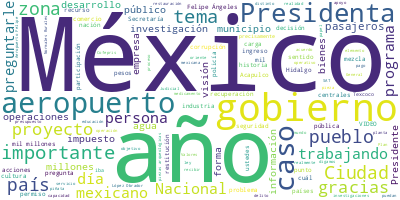

Source data for this figure (header and first rows):
Participante, Texto, Sentimiento, Palabras, Dia, Mes, Anio
DIRECTOR GENERAL DEL AEROPUERTO INTERNAC…, Con su permiso, señora Presidenta. Bueno…, 0.0, 19, 20, 12, 2024
DIRECTOR GENERAL DEL AEROPUERTO INTERNAC…, Me voy a permitir hacer una breve reseña…, 0.0, 23, 20, 12, 2024
DIRECTOR GENERAL DEL AEROPUERTO INTERNAC…, —Como se puede observar en esta gráfica—…, 0.0, 34, 20, 12, 2024
DIRECTOR GENERAL DEL AEROPUERTO INTERNAC…, Durante este año 2024, tenemos un dato i…, 0.0, 55, 20, 12, 2024
DIRECTOR GENERAL DEL AEROPUERTO INTERNAC…, Y es importante mencionar que vamos noso…, 0.0, 18, 20, 12, 2024
DIRECTOR GENERAL DEL AEROPUERTO INTERNAC…, Iniciamos operaciones el 21 de marzo de …, 0.0, 19, 20, 12, 2024
DIRECTOR GENERAL DEL AEROPUERTO INTERNAC…, Y como pueden ustedes observar en esta l…, 0.0, 34, 20, 12, 2024
DIRECTOR GENERAL DEL AEROPUERTO INTERNAC…, El 21 de marzo de 2022, también iniciamo…, 0.0, 49, 20, 12, 2024
DIRECTOR GENERAL DEL AEROPUERTO INTERNAC…, Por lo que respecta a la carga, desde el…, 0.0, 83, 20, 12, 2024
DIRECTOR GENERAL DEL AEROPUERTO INTERNAC…, ¿Qué significan estas 581 mil toneladas?, 0.0, 6, 20, 12, 2024
DIRECTOR GENERAL DEL AEROPUERTO INTERNAC…, En el año 2022, en el Aeropuerto de la C…, 0.0, 60, 20, 12, 2024
DIRECTOR GENERAL DEL AEROPUERTO INTERNAC…, Por lo que respecta a la situación finan…, 0.0, 49, 20, 12, 2024
DIRECTOR GENERAL DEL AEROPUERTO INTERNAC…, Aquí pueden ustedes ver la evolución del…, 0.0, 45, 20, 12, 2024
DIRECTOR GENERAL DEL AEROPUERTO INTERNAC…, Regularmente un aeropuerto, cuando se in…, 0.0, 45, 20, 12, 2024
DIRECTOR GENERAL DEL AEROPUERTO INTERNAC…, Finalmente, vamos a exponer qué signific…, 0.0, 11, 20, 12, 2024
DIRECTOR GENERAL DEL AEROPUERTO INTERNAC…, Se contribuye, ha cumplido con su objeti…, 0.0, 17, 20, 12, 2024
DIRECTOR GENERAL DEL AEROPUERTO INTERNAC…, Ha contribuido al desarrollo de la indus…, 0.0, 13, 20, 12, 2024
DIRECTOR GENERAL DEL AEROPUERTO INTERNAC…, Se han generado más de 17 mil 400 empleo…, 0.0, 20, 20, 12, 2024
DIRECTOR GENERAL DEL AEROPUERTO INTERNAC…, En tan solo dos años se ha superado el p…, 0.0, 12, 20, 12, 2024
DIRECTOR GENERAL DEL AEROPUERTO INTERNAC…, Y brinda servicios de calidad, seguridad…, 0.0, 8, 20, 12, 2024
DIRECTOR GENERAL DEL AEROPUERTO INTERNAC…, Están cordialmente invitados a conocer s…, 0.0, 24, 20, 12, 2024
DIRECTOR GENERAL DEL AEROPUERTO INTERNAC…, Muchísimas gracias., 0.0, 2, 20, 12, 2024
DIRECTOR GENERAL DEL AEROPUERTO INTERNAC…, A continuación, para cerrar, es un video…, 0.0, 7, 20, 12, 2024
DIRECTOR GENERAL DEL AEROPUERTO INTERNAC…, (PROYECCIÓN DE VIDEO SOBRE LA INFRAESTRU…, 0.0, 14, 20, 12, 2024
PREGUNTA, El Aeropuerto Internacional “Felipe Ánge…, 0.0, 29, 20, 12, 2024
PREGUNTA, Su edificio terminal de pasajeros fue co…, 0.0, 45, 20, 12, 2024
PREGUNTA, El AIFA cuenta con dos pistas paralelas …, 0.0, 61, 20, 12, 2024
PREGUNTA, Desde su apertura, por este aeropuerto h…, 0.0, 35, 20, 12, 2024
PREGUNTA, En materia de conectividad terrestre, se…, 0.0, 34, 20, 12, 2024
PREGUNTA, Por su infraestructura y operaciones, el…, 0.0, 47, 20, 12, 2024
PREGUNTA, Debido a este incremento de las operacio…, 0.0, 28, 20, 12, 2024
PREGUNTA, El nivel de satisfacción de los pasajero…, 0.0, 42, 20, 12, 2024
PREGUNTA, El Aeropuerto Internacional “Felipe Ánge…, 0.0, 28, 20, 12, 2024
PREGUNTA, (FINALIZA VIDEO), 0.0, 2, 20, 12, 2024
COORDINADOR NACIONAL DE ASUNTOS JURIDICO…, Con su permiso, Presidenta. Muchas graci…, 0.0, 6, 20, 12, 2024
COORDINADOR NACIONAL DE ASUNTOS JURIDICO…, Muy buenos días a todas y a todos. Es un…, 0.0, 25, 20, 12, 2024
COORDINADOR NACIONAL DE ASUNTOS JURIDICO…, Vengo en representación del antropólogo …, 0.0, 17, 20, 12, 2024
COORDINADOR NACIONAL DE ASUNTOS JURIDICO…, Como ustedes saben, uno de los grandes r…, 0.0, 58, 20, 12, 2024
COORDINADOR NACIONAL DE ASUNTOS JURIDICO…, Destaco también la participación de ciud…, 0.0, 20, 20, 12, 2024
COORDINADOR NACIONAL DE ASUNTOS JURIDICO…, Y nos da un enorme gusto manifestar esto…, 0.0, 32, 20, 12, 2024
COORDINADOR NACIONAL DE ASUNTOS JURIDICO…, Este trabajo se inició arduamente con el…, 0.0, 54, 20, 12, 2024
COORDINADOR NACIONAL DE ASUNTOS JURIDICO…, En este sentido, llevamos aproximadament…, 0.0, 21, 20, 12, 2024
COORDINADOR NACIONAL DE ASUNTOS JURIDICO…, Adicionalmente de la expresión voluntari…, 0.0, 58, 20, 12, 2024
COORDINADOR NACIONAL DE ASUNTOS JURIDICO…, Estos bienes culturales han provenido de…, 0.0, 51, 20, 12, 2024
COORDINADOR NACIONAL DE ASUNTOS JURIDICO…, Debo destacar la participación y la inte…, 0.0, 38, 20, 12, 2024
COORDINADOR NACIONAL DE ASUNTOS JURIDICO…, En este sentido, el 18 de noviembre del …, 0.0, 91, 20, 12, 2024
COORDINADOR NACIONAL DE ASUNTOS JURIDICO…, Tenemos varios cursos que hemos comparti…, 0.0, 32, 20, 12, 2024
COORDINADOR NACIONAL DE ASUNTOS JURIDICO…, Igualmente, en este ejercicio de restitu…, 0.0, 33, 20, 12, 2024
COORDINADOR NACIONAL DE ASUNTOS JURIDICO…, El 11 de diciembre, también hubo una res…, 0.0, 43, 20, 12, 2024
COORDINADOR NACIONAL DE ASUNTOS JURIDICO…, Se acaba de recibir —decía— el 11 de dic…, 0.0, 79, 20, 12, 2024
COORDINADOR NACIONAL DE ASUNTOS JURIDICO…, También se suman seis piezas arqueológic…, 0.0, 17, 20, 12, 2024
COORDINADOR NACIONAL DE ASUNTOS JURIDICO…, Estamos en proceso de recibir 600 piezas…, 0.0, 33, 20, 12, 2024
COORDINADOR NACIONAL DE ASUNTOS JURIDICO…, Las figurillas que se recuperaron, los b…, 0.0, 53, 20, 12, 2024
COORDINADOR NACIONAL DE ASUNTOS JURIDICO…, Este es un problema que enfrentamos los …, 0.0, 79, 20, 12, 2024
COORDINADOR NACIONAL DE ASUNTOS JURIDICO…, Hasta este momento, se tiene como dato d…, 0.0, 70, 20, 12, 2024
COORDINADOR NACIONAL DE ASUNTOS JURIDICO…, También estos bienes tienen como propósi…, 0.0, 29, 20, 12, 2024
COORDINADOR NACIONAL DE ASUNTOS JURIDICO…, De tal manera que estos bienes han sido …, 0.0, 48, 20, 12, 2024
COORDINADOR NACIONAL DE ASUNTOS JURIDICO…, Señora Presidenta, muchas gracias., 0.0, 4, 20, 12, 2024
PRESIDENTA CLAUDIA SHEINBAUM PARDO, Pues ahora sí pasamos a las preguntas., 0.0, 7, 20, 12, 2024
PRESIDENTA CLAUDIA SHEINBAUM PARDO, —Acá—., 0.0, 1, 20, 12, 2024
... 320 more rows
